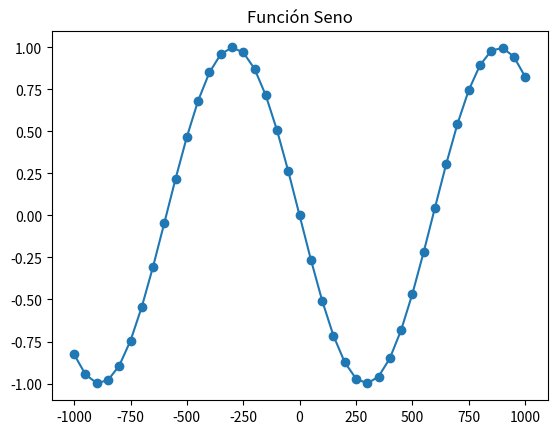

Here is the Python script that generated this plot:
    # Datos del estudiante #
# Nombre estudiante: Pablo Herrera
# Código banner: 00326431 
# Fecha: 10/14/2021
# Objetivo del programa: Graficar la función trigonométrica de Seno.
import matplotlib.pyplot as plt
import math

# Función para dibujar una gráfica
def draw_graph(x, y):
    plt.plot(x, y, marker='o')
    plt.title('Función Seno')
    plt.show()

def generate_x_y():
    # genera valores para x
    x_values = range(-1000,1001,50)
    # lista vacia para almacenar valores de y
    y_values = []
    # aplicar la función seno a todas las x's para conseguir las y's
    for i in x_values:
        y_values.append(math.sin(i))
    # llamar a la función para gráficar
    draw_graph(x_values,y_values)

# Ejecución del programa
if __name__=='__main__':
    generate_x_y()
